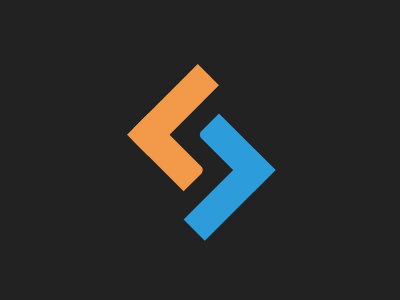

Reproduce this picture with HTML and CSS.

<div class="orange"></div>

<style>
  body{
    background: #222;
  }
  .orange {
    width: 30px;
    margin-left: 150px;
    margin-top: 60px;
    height: 100px;
    background:	#F2994A;
    transform: rotate(45deg);
  	position: relative;
    box-shadow: 100px 20px #2D9CDB;  
  }
  .orange:after, .orange:before{
    content: '';
      position: absolute;
      width: 30px;
      height: 80px; 
  }
   .orange:after{
      background: #F2994A;
      left: 25px;
      top:45px;
      border-radius: 5px 0 10px 0;
      transform: rotate(90deg);
  }
   .orange:before{
      background: #2D9CDB;
 	  left: 75px;
      top: -5px;
      border-radius: 0 0 5px 0;
      transform: rotate(90deg);
  }
  
</style>